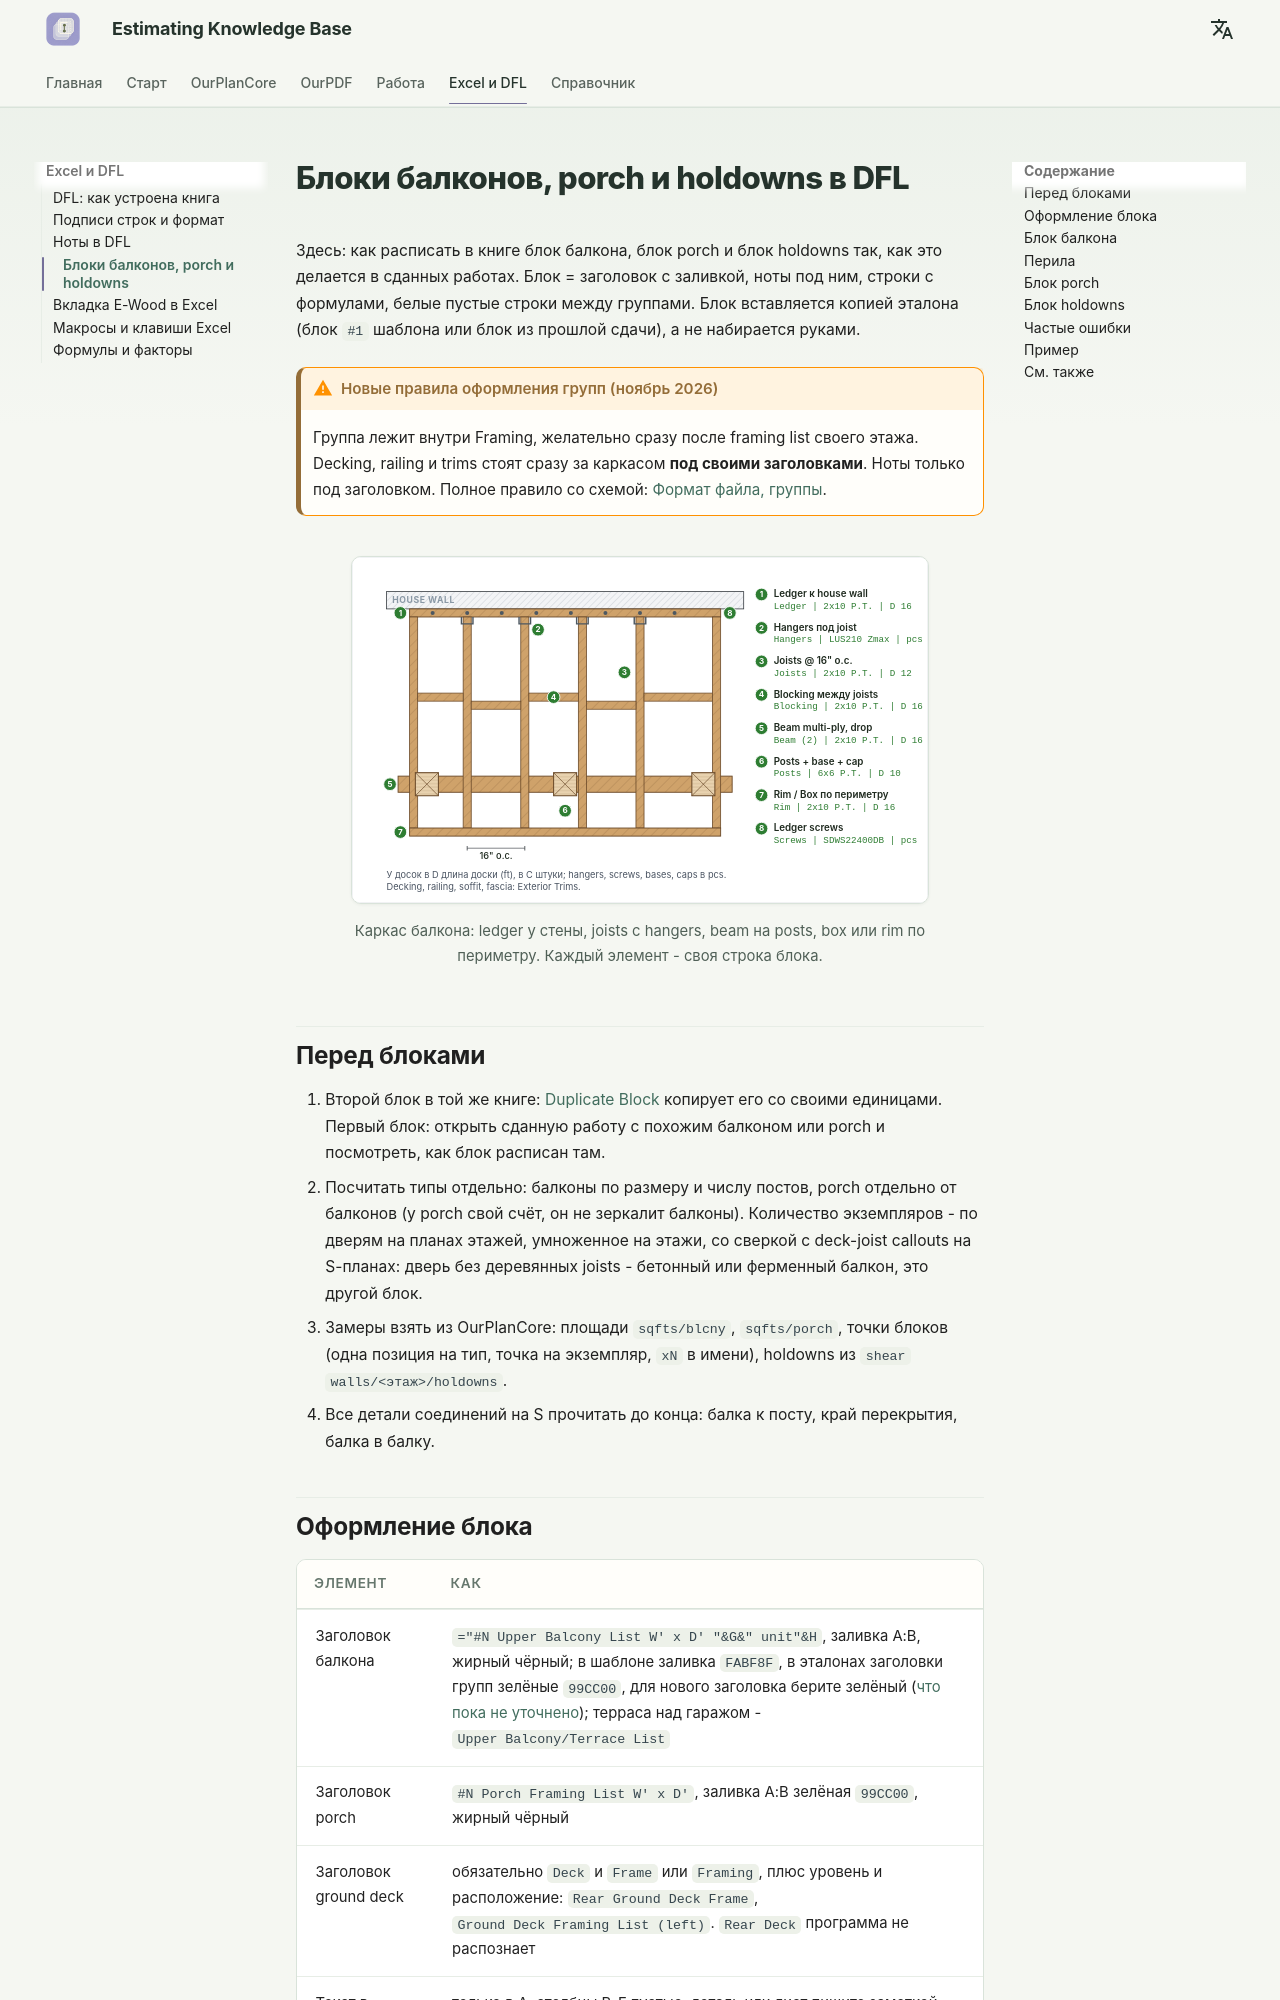

repository: artrmiys/knowledge-base · page: reference/dfl-blocks/index.html · generator: mkdocs

# Блоки балконов, porch и holdowns в DFL

Здесь: как расписать в книге блок балкона, блок porch и блок holdowns так, как это делается в сданных работах. Блок = заголовок с заливкой, ноты под ним, строки с формулами, белые пустые строки между группами. Блок вставляется копией эталона (блок `#1` шаблона или блок из прошлой сдачи), а не набирается руками.

!!! warning "Новые правила оформления групп (ноябрь 2026)"
    Группа лежит внутри Framing, желательно сразу после framing list своего этажа. Decking, railing и trims стоят сразу за каркасом **под своими заголовками**. Ноты только под заголовком. Полное правило со схемой: [Формат файла, группы](dfl-overview.md#groups).

<figure markdown>
  ![Каркас балкона в плане](../assets/images/framing/deck-frame-plan.svg)
  <figcaption markdown="span">Каркас балкона: ledger у стены, joists с hangers, beam на posts, box или rim по периметру. Каждый элемент - своя строка блока.</figcaption>
</figure>

## Перед блоками

1. Второй блок в той же книге: [Duplicate Block](ewood-tab.md#duplicate) копирует его со своими единицами. Первый блок: открыть сданную работу с похожим балконом или porch и посмотреть, как блок расписан там.
2. Посчитать типы отдельно: балконы по размеру и числу постов, porch отдельно от балконов (у porch свой счёт, он не зеркалит балконы). Количество экземпляров - по дверям на планах этажей, умноженное на этажи, со сверкой с deck-joist callouts на S-планах: дверь без деревянных joists - бетонный или ферменный балкон, это другой блок.
3. Замеры взять из OurPlanCore: площади `sqfts/blcny`, `sqfts/porch`, точки блоков (одна позиция на тип, точка на экземпляр, `xN` в имени), holdowns из `shear walls/<этаж>/holdowns`.
4. Все детали соединений на S прочитать до конца: балка к посту, край перекрытия, балка в балку.
